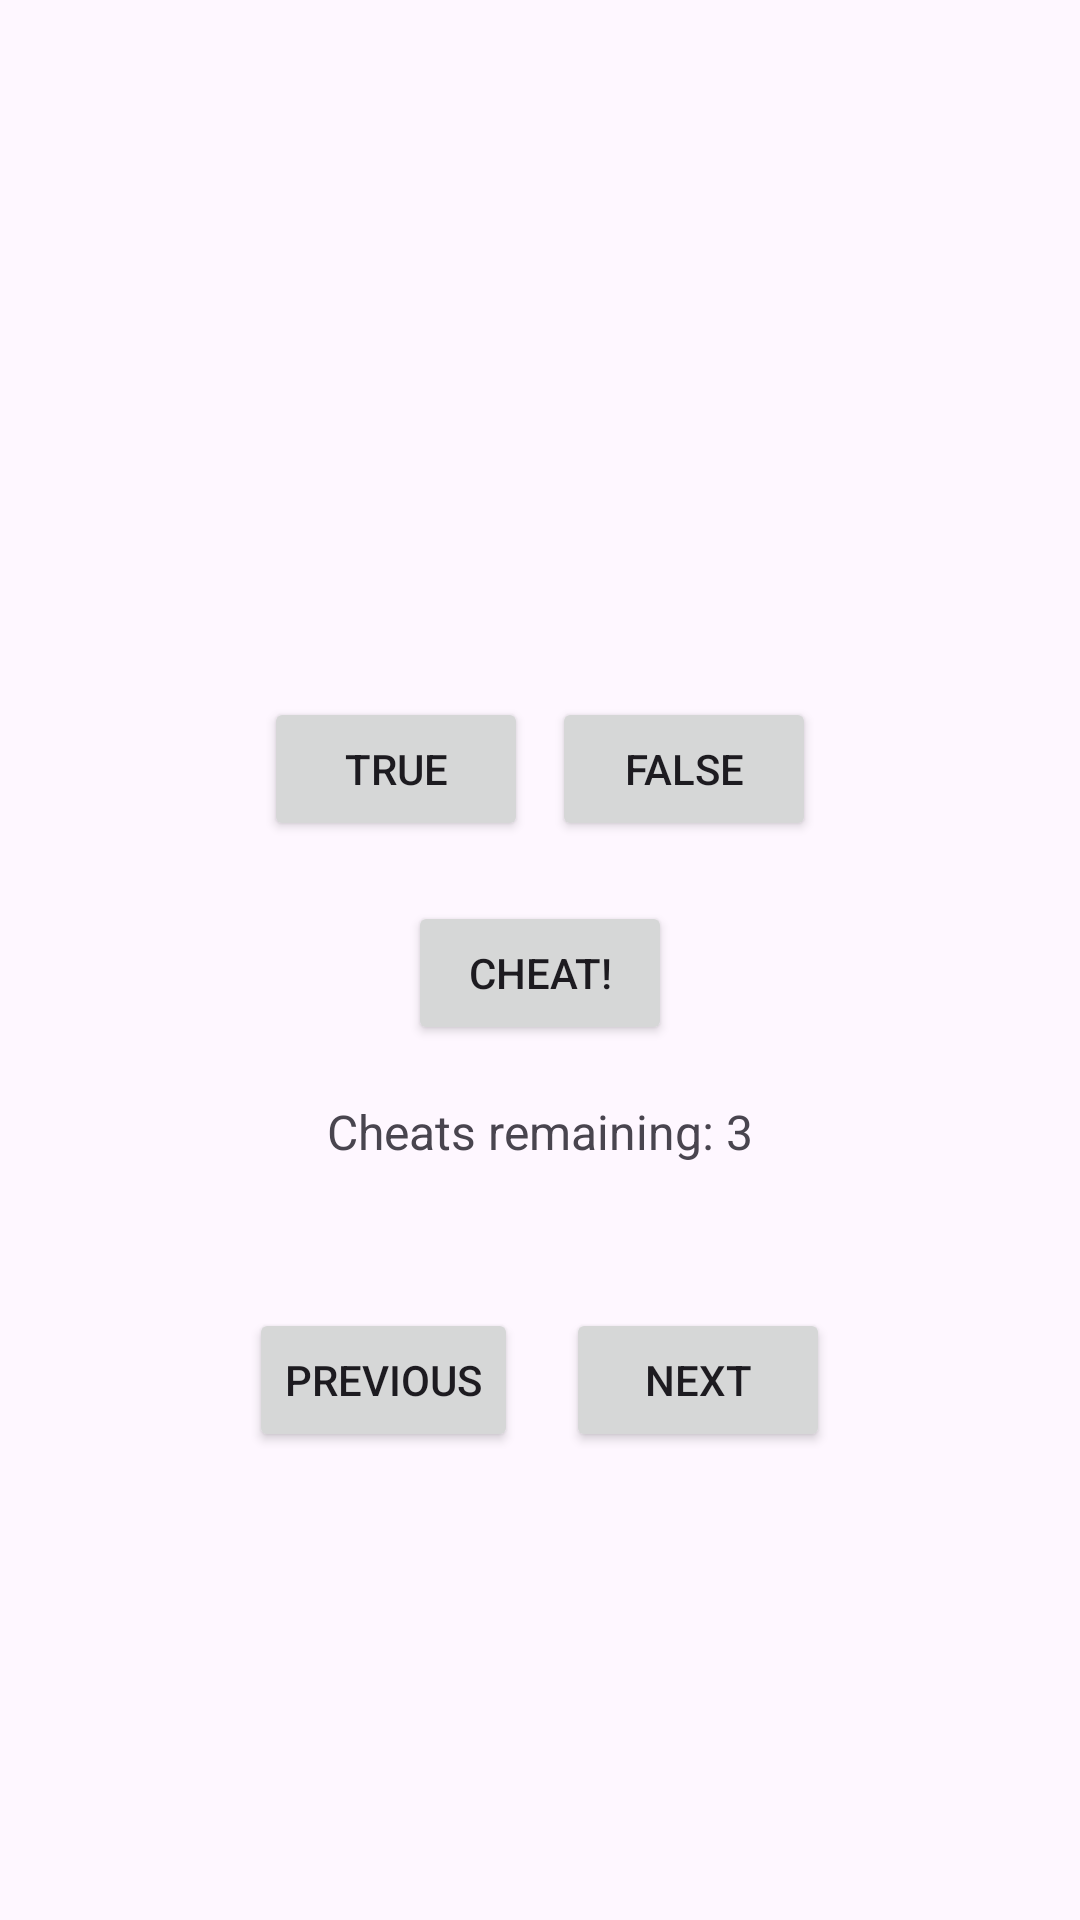

Layout XML and referenced resources for this Android screen:
<!-- AndroidManifest.xml: application theme Theme.GeoQuiz_Arante1 -->
<!-- res/layout/activity_main.xml -->
<LinearLayout xmlns:android="http://schemas.android.com/apk/res/android"
    android:layout_width="match_parent"
    android:layout_height="match_parent"
    android:orientation="vertical"
    android:gravity="center"
    android:padding="16dp">

    <TextView
        android:id="@+id/question_text_view"
        android:layout_width="wrap_content"
        android:layout_height="wrap_content"
        android:padding="16dp"
        android:textSize="18sp"
        android:layout_marginBottom="20dp"/>

    <LinearLayout
        android:layout_width="wrap_content"
        android:layout_height="wrap_content"
        android:orientation="horizontal"
        android:gravity="center"
        android:layout_marginBottom="20dp">

        <Button
            android:id="@+id/true_button"
            android:layout_width="wrap_content"
            android:layout_height="wrap_content"
            android:text="@string/true_button"
            android:layout_marginRight="8dp"/>

        <Button
            android:id="@+id/false_button"
            android:layout_width="wrap_content"
            android:layout_height="wrap_content"
            android:text="@string/false_button"/>
    </LinearLayout>

    <Button
        android:id="@+id/cheat_button"
        android:layout_width="wrap_content"
        android:layout_height="wrap_content"
        android:text="@string/cheat_button"
        android:layout_marginBottom="10dp"/>

    <TextView
        android:id="@+id/cheat_count_text_view"
        android:layout_width="wrap_content"
        android:layout_height="wrap_content"
        android:padding="8dp"
        android:text="Cheats remaining: 3"
        android:textSize="16sp"
        android:layout_marginBottom="20dp"/>

    <LinearLayout
        android:layout_width="wrap_content"
        android:layout_height="wrap_content"
        android:orientation="horizontal"
        android:gravity="center"
        android:layout_marginTop="20dp">

        <Button
            android:id="@+id/prev_button"
            android:layout_width="wrap_content"
            android:layout_height="wrap_content"
            android:text="@string/prev_button"
            android:drawableLeft="@drawable/arrow_left"
            android:drawablePadding="8dp"
            android:layout_marginRight="16dp"/>

        <Button
            android:id="@+id/next_button"
            android:layout_width="wrap_content"
            android:layout_height="wrap_content"
            android:text="@string/next_button"
            android:drawableRight="@drawable/arrow_right"
            android:drawablePadding="8dp"/>
    </LinearLayout>
</LinearLayout>
<!-- resources referenced by this layout -->
<resources>
  <string name="cheat_button">Cheat!</string>
  <string name="false_button">False</string>
  <string name="next_button">Next</string>
  <string name="prev_button">Previous</string>
  <string name="true_button">True</string>
  <style name="Theme.GeoQuiz_Arante1" parent="Base.Theme.GeoQuiz_Arante1" />
  <style name="Base.Theme.GeoQuiz_Arante1" parent="Theme.Material3.DayNight.NoActionBar">
          
          
      </style>
</resources>
